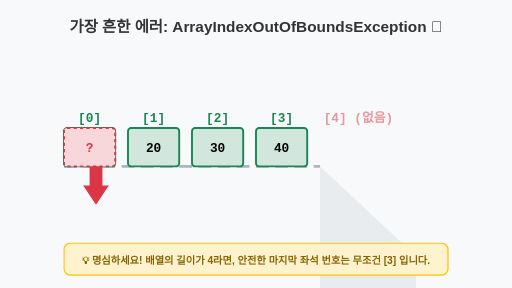
t = 0.00 s
t = 0.75 s: frame unchanged from t = 0.00 s, image omitted
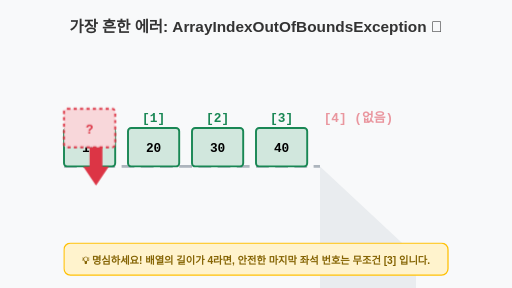
t = 1.63 s
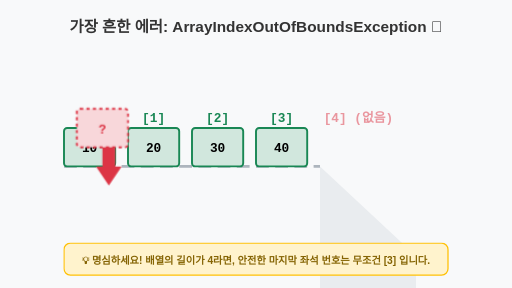
t = 2.50 s
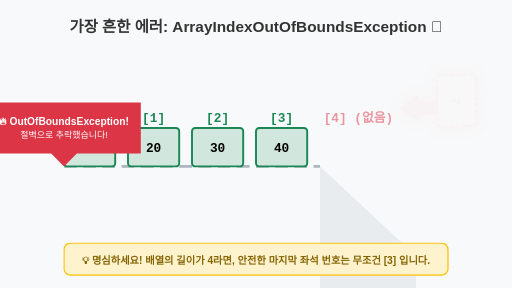
t = 3.38 s
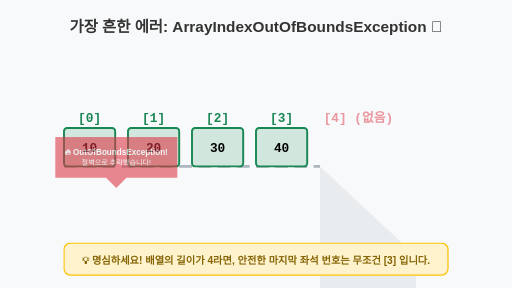
t = 4.13 s

The animated SVG that drew these frames (rendered in a browser with its animation timeline set to each time). Animation: 2 CSS @keyframes rules; one cycle of 5.00 s, repeats indefinitely.

<svg viewBox="0 0 800 450" xmlns="http://www.w3.org/2000/svg">
  <rect width="800" height="450" fill="#f8f9fa"/>
  <style>
    @keyframes try-access {
      0%, 20% { transform: translateY(0); opacity: 1; filter: none; }
      30%, 40% { transform: translateY(-30px); opacity: 1; filter: none; }
      45%, 55% { transform: translateY(-30px) translateX(20px); opacity: 1; filter: none; }
      60% { transform: translateY(50px) translateX(30px) rotate(45deg); opacity: 1; filter: drop-shadow(0 0 10px red); }
      70%, 100% { transform: translateY(100px) translateX(30px) rotate(90deg); opacity: 0; }
    }
    @keyframes alert-flash {
      0%, 55% { opacity: 0; transform: scale(0.5); }
      60%, 80% { opacity: 1; transform: scale(1); }
      90%, 100% { opacity: 0; transform: scale(0.5); }
    }
    
    .anim-fall { animation: try-access 5s infinite; transform-origin: center; }
    .anim-alert { animation: alert-flash 5s infinite; transform-origin: center; }
    
    .title { font-family: sans-serif; font-size: 24px; font-weight: bold; fill: #333; text-anchor: middle; }
    .code { font-family: monospace; font-size: 18px; font-weight: bold; }
    .idx-text { font-family: monospace; font-size: 20px; font-weight: bold; text-anchor: middle; }
  </style>

  <text x="400" y="50" class="title">가장 흔한 에러: ArrayIndexOutOfBoundsException 🚨</text>

  <!-- 배열 기차 기단 -->
  <g transform="translate(100, 200)">
    <!-- 레일 -->
    <path d="M 0 60 L 400 60" stroke="#adb5bd" stroke-width="4" stroke-dasharray="20 10"/>
    
    <!-- 방 4개 (인덱스 0~3) -->
    <rect x="0" y="0" width="80" height="60" rx="5" fill="#d1e7dd" stroke="#198754" stroke-width="3"/>
    <rect x="100" y="0" width="80" height="60" rx="5" fill="#d1e7dd" stroke="#198754" stroke-width="3"/>
    <rect x="200" y="0" width="80" height="60" rx="5" fill="#d1e7dd" stroke="#198754" stroke-width="3"/>
    <rect x="300" y="0" width="80" height="60" rx="5" fill="#d1e7dd" stroke="#198754" stroke-width="3"/>
    
    <!-- 인덱스 번호 -->
    <text x="40" y="-10" class="idx-text" fill="#198754">[0]</text>
    <text x="140" y="-10" class="idx-text" fill="#198754">[1]</text>
    <text x="240" y="-10" class="idx-text" fill="#198754">[2]</text>
    <text x="340" y="-10" class="idx-text" fill="#198754">[3]</text>

    <!-- 값 -->
    <text x="40" y="38" class="idx-text" fill="#000">10</text>
    <text x="140" y="38" class="idx-text" fill="#000">20</text>
    <text x="240" y="38" class="idx-text" fill="#000">30</text>
    <text x="340" y="38" class="idx-text" fill="#000">40</text>
    
    <!-- 절벽 (인덱스 4) -->
    <path d="M 400 60 L 550 200 L 550 400 L 400 400 Z" fill="#e9ecef"/>
    <text x="460" y="-10" class="idx-text" fill="#dc3545" opacity="0.5">[4] (없음)</text>
    
    <!-- 덜렁덜렁 접근 시도 (애니메이션) -->
    <g class="anim-fall" transform="translate(420, 0)">
      <rect width="80" height="60" rx="5" fill="#f8d7da" stroke="#dc3545" stroke-width="3" stroke-dasharray="5 5"/>
      <text x="40" y="38" class="idx-text" fill="#dc3545">?</text>
      <!-- 포인터 (손가락) -->
      <path d="M 40 60 L 40 90 L 30 90 L 50 120 L 70 90 L 60 90 L 60 60 Z" fill="#dc3545"/>
    </g>
    
    <!-- 에러 폭발 메세지 -->
    <g class="anim-alert" transform="translate(460, -50)">
      <path d="M -120 -40 L 120 -40 L 120 40 L 20 40 L 0 60 L -20 40 L -120 40 Z" fill="#dc3545"/>
      <text x="0" y="-5" font-family="sans-serif" font-size="16" font-weight="bold" fill="#fff" text-anchor="middle">🔥 OutOfBoundsException!</text>
      <text x="0" y="15" font-family="sans-serif" font-size="14" fill="#fff" text-anchor="middle">절벽으로 추락했습니다!</text>
    </g>
  </g>

  <!-- 하단 설명 텍스트 -->
  <rect x="100" y="380" width="600" height="50" rx="10" fill="#fff3cd" stroke="#ffc107" stroke-width="2"/>
  <text x="400" y="412" font-family="sans-serif" font-size="16" font-weight="bold" fill="#856404" text-anchor="middle">💡 명심하세요! 배열의 길이가 4라면, 안전한 마지막 좌석 번호는 무조건 [3] 입니다.</text>

</svg>
